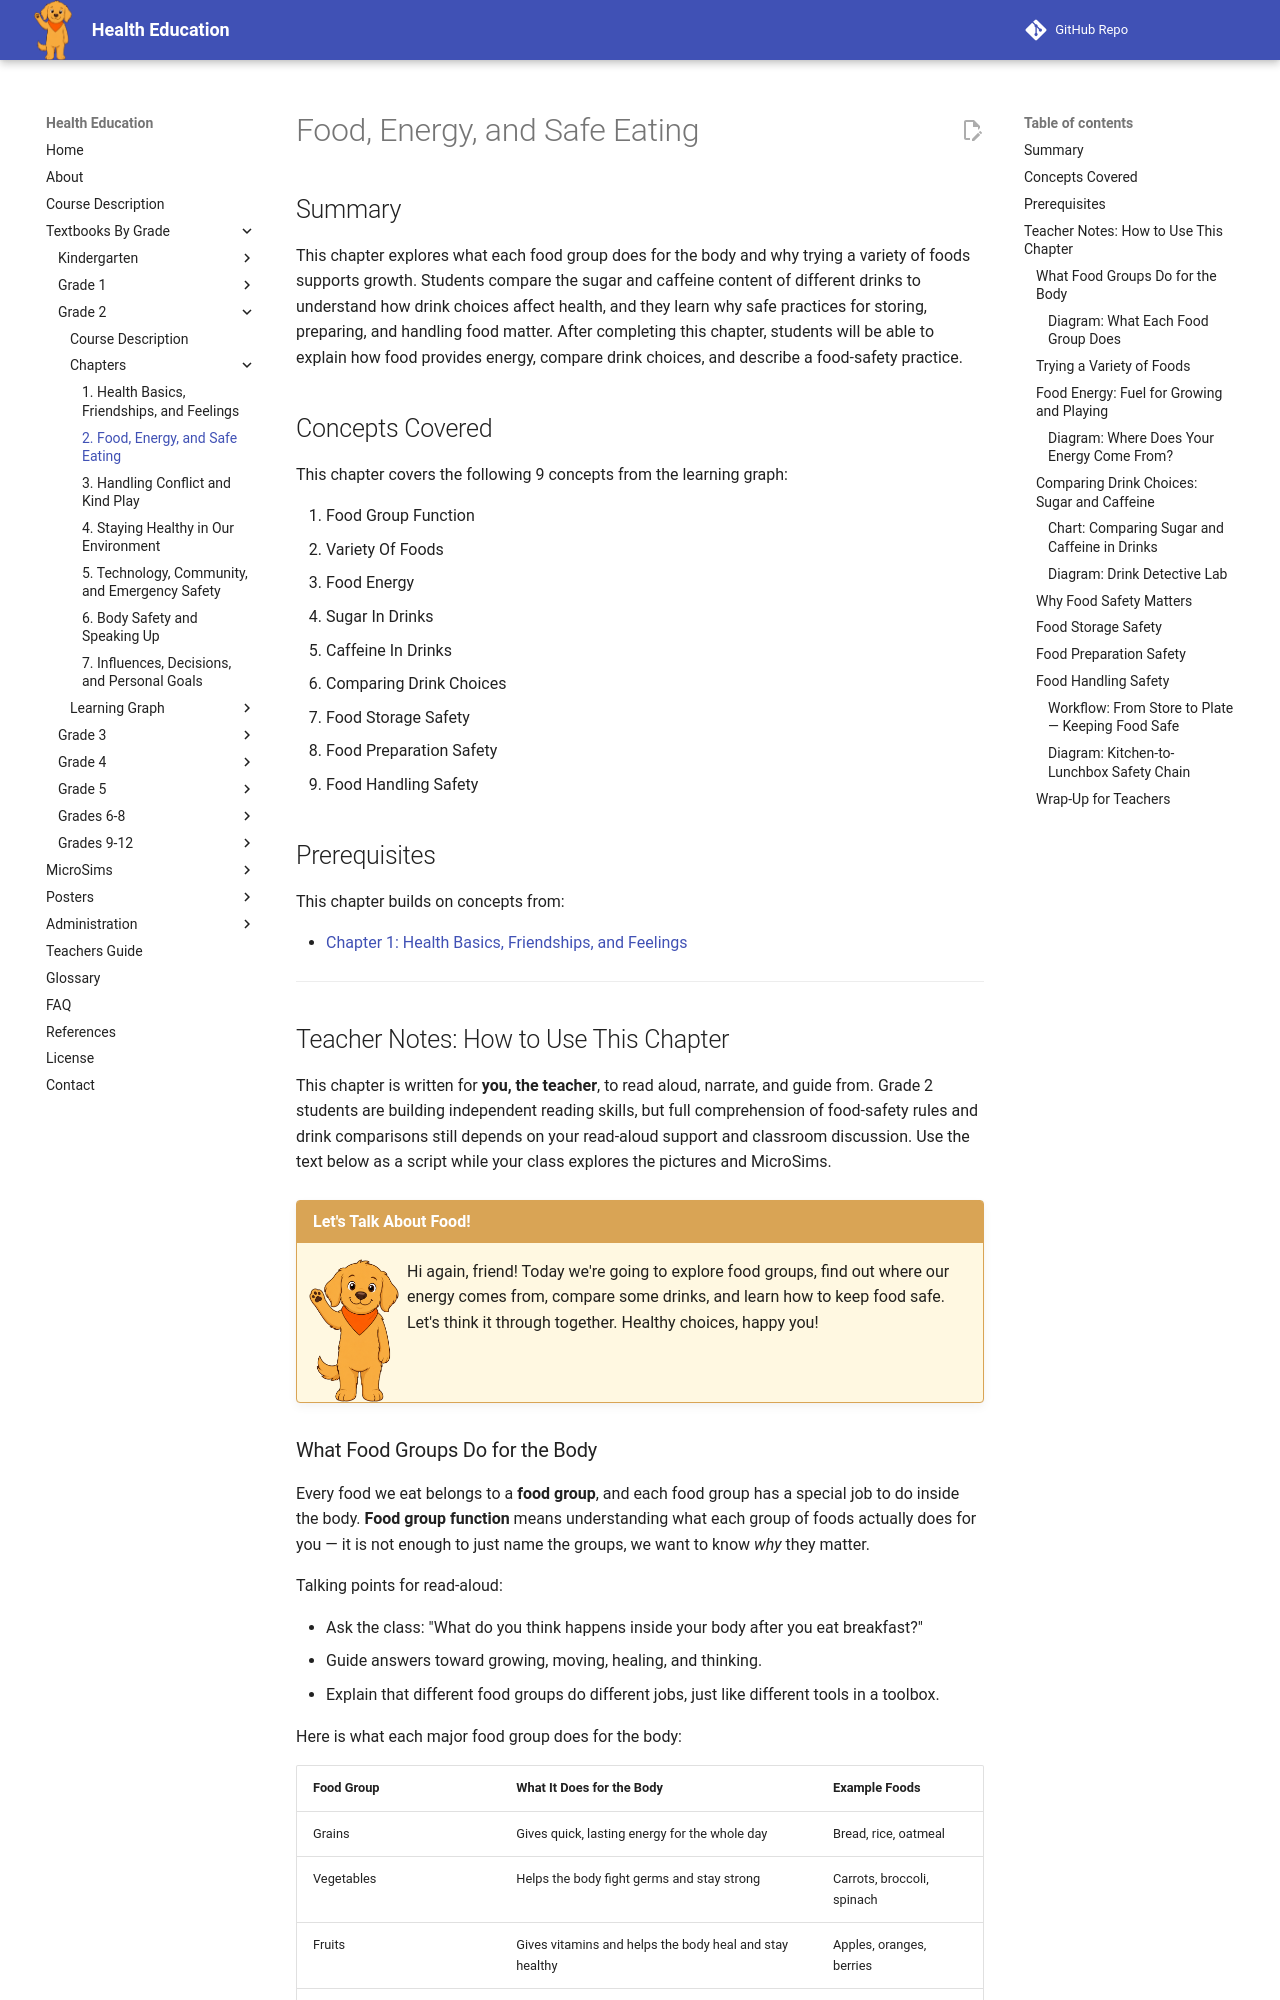

repository: dmccreary/health-education · page: bands/grade-2/chapters/02-food-energy-safe-eating/index.html · generator: mkdocs

---
title: Food, Energy, and Safe Eating
description: Grade 2 chapter on what food groups do for the body, how food provides energy, comparing sugar and caffeine across drinks, and safe practices for storing, preparing, and handling food.
generated_by: claude skill chapter-content-generator
date: 2026-07-06 15:13:19
version: 0.09
---

# Food, Energy, and Safe Eating

## Summary

This chapter explores what each food group does for the body and why trying a variety of foods supports growth. Students compare the sugar and caffeine content of different drinks to understand how drink choices affect health, and they learn why safe practices for storing, preparing, and handling food matter. After completing this chapter, students will be able to explain how food provides energy, compare drink choices, and describe a food-safety practice.

## Concepts Covered

This chapter covers the following 9 concepts from the learning graph:

1. Food Group Function
2. Variety Of Foods
3. Food Energy
4. Sugar In Drinks
5. Caffeine In Drinks
6. Comparing Drink Choices
7. Food Storage Safety
8. Food Preparation Safety
9. Food Handling Safety

## Prerequisites

This chapter builds on concepts from:

- [Chapter 1: Health Basics, Friendships, and Feelings](../01-health-friendships-feelings/index.md)

---

## Teacher Notes: How to Use This Chapter

This chapter is written for **you, the teacher**, to read aloud, narrate, and guide from. Grade 2 students are building independent reading skills, but full comprehension of food-safety rules and drink comparisons still depends on your read-aloud support and classroom discussion. Use the text below as a script while your class explores the pictures and MicroSims.

!!! mascot-welcome "Let's Talk About Food!"
    ![Scout waving hello](../../../../img/mascot/welcome.png){ class="mascot-admonition-img" }
    Hi again, friend! Today we're going to explore food groups, find out where our energy comes from, compare some drinks, and learn how to keep food safe. Let's think it through together. Healthy choices, happy you!

### What Food Groups Do for the Body

Every food we eat belongs to a **food group**, and each food group has a special job to do inside the body. **Food group function** means understanding what each group of foods actually does for you — it is not enough to just name the groups, we want to know *why* they matter.

Talking points for read-aloud:

- Ask the class: "What do you think happens inside your body after you eat breakfast?"
- Guide answers toward growing, moving, healing, and thinking.
- Explain that different food groups do different jobs, just like different tools in a toolbox.

Here is what each major food group does for the body:

| Food Group | What It Does for the Body | Example Foods |
|---|---|---|
| Grains | Gives quick, lasting energy for the whole day | Bread, rice, oatmeal |
| Vegetables | Helps the body fight germs and stay strong | Carrots, broccoli, spinach |
| Fruits | Gives vitamins and helps the body heal and stay healthy | Apples, oranges, berries |
| Protein (meat, beans, eggs, nuts) | Builds and repairs muscles and body parts | Chicken, beans, eggs |
| Dairy | Builds strong bones and teeth | Milk, cheese, yogurt |

!!! mascot-thinking "Big Idea"
    ![Scout thinking](../../../../img/mascot/thinking.png){ class="mascot-admonition-img" }
    Food groups aren't just a list to memorize — each one has a real job. Grains give you energy, protein builds muscle, dairy builds bones, and fruits and vegetables help you stay well.
